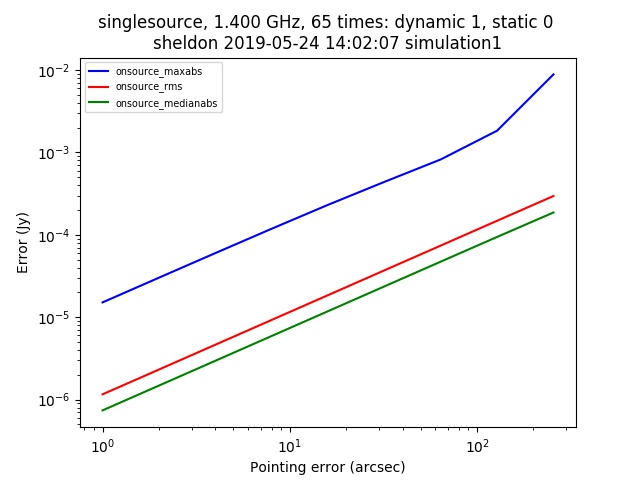

Data behind this chart, as committed beside it:
context, nb_name, plotfile, hostname, epoch, npixel, pb_npixel, flux_limit, global_pe, static_pe, dynamic_pe, snapshot, opposite, static_pointing_error, dynamic_pointing_error, global_pointing_error, onsource_maxabs, onsource_rms, onsource_medianabs, onsource_abscentral
singlesource, pointing_simulation.py, ./pointingsimulation_sheldon_0.jpg, sheldon, 2019-05-24 14:02:07, 512, 4096, 1.0, [0. 0.], 0.0, 1.0, False, False, 0.0, 1.0, [0. 0.], 1.5129492751262331e-05, 1.1576902001109384e-06, 7.391226821911652e-07, 6.9912397116082745e-06
singlesource, pointing_simulation.py, ./pointingsimulation_sheldon_0.jpg, sheldon, 2019-05-24 14:02:07, 512, 4096, 1.0, [0. 0.], 0.0, 1.0, False, False, 0.0, 2.0, [0. 0.], 3.016864037192585e-05, 2.3153613623208494e-06, 1.4783596908973547e-06, 1.3652120607789124e-05
singlesource, pointing_simulation.py, ./pointingsimulation_sheldon_0.jpg, sheldon, 2019-05-24 14:02:07, 512, 4096, 1.0, [0. 0.], 0.0, 1.0, False, False, 0.0, 4.0, [0. 0.], 5.997576417730779e-05, 4.630647118171167e-06, 2.9563622210318597e-06, 2.5982780863314147e-05
singlesource, pointing_simulation.py, ./pointingsimulation_sheldon_0.jpg, sheldon, 2019-05-24 14:02:07, 512, 4096, 1.0, [0. 0.], 0.0, 1.0, False, False, 0.0, 8.0, [0. 0.], 0.0001185, 9.260996150733496e-06, 5.913344612999192e-06, 4.6679569543682146e-05
singlesource, pointing_simulation.py, ./pointingsimulation_sheldon_0.jpg, sheldon, 2019-05-24 14:02:07, 512, 4096, 1.0, [0. 0.], 0.0, 1.0, False, False, 0.0, 16.0, [0. 0.], 0.0002312, 1.8520834299597278e-05, 1.18254577595307e-05, 7.221474992696868e-05
singlesource, pointing_simulation.py, ./pointingsimulation_sheldon_0.jpg, sheldon, 2019-05-24 14:02:07, 512, 4096, 1.0, [0. 0.], 0.0, 1.0, False, False, 0.0, 32.0, [0. 0.], 0.0004392, 3.703730482436955e-05, 2.3644984611857805e-05, 5.9861096782828755e-05
singlesource, pointing_simulation.py, ./pointingsimulation_sheldon_0.jpg, sheldon, 2019-05-24 14:02:07, 512, 4096, 1.0, [0. 0.], 0.0, 1.0, False, False, 0.0, 64.0, [0. 0.], 0.0008226, 7.405918938661313e-05, 4.726428037574946e-05, 0.0002183
singlesource, pointing_simulation.py, ./pointingsimulation_sheldon_0.jpg, sheldon, 2019-05-24 14:02:07, 512, 4096, 1.0, [0. 0.], 0.0, 1.0, False, False, 0.0, 128.0, [0. 0.], 0.001837, 0.0001481, 9.426461253769189e-05, 0.001783
singlesource, pointing_simulation.py, ./pointingsimulation_sheldon_0.jpg, sheldon, 2019-05-24 14:02:07, 512, 4096, 1.0, [0. 0.], 0.0, 1.0, False, False, 0.0, 256.0, [0. 0.], 0.00886, 0.000296, 0.0001866, 0.00886
